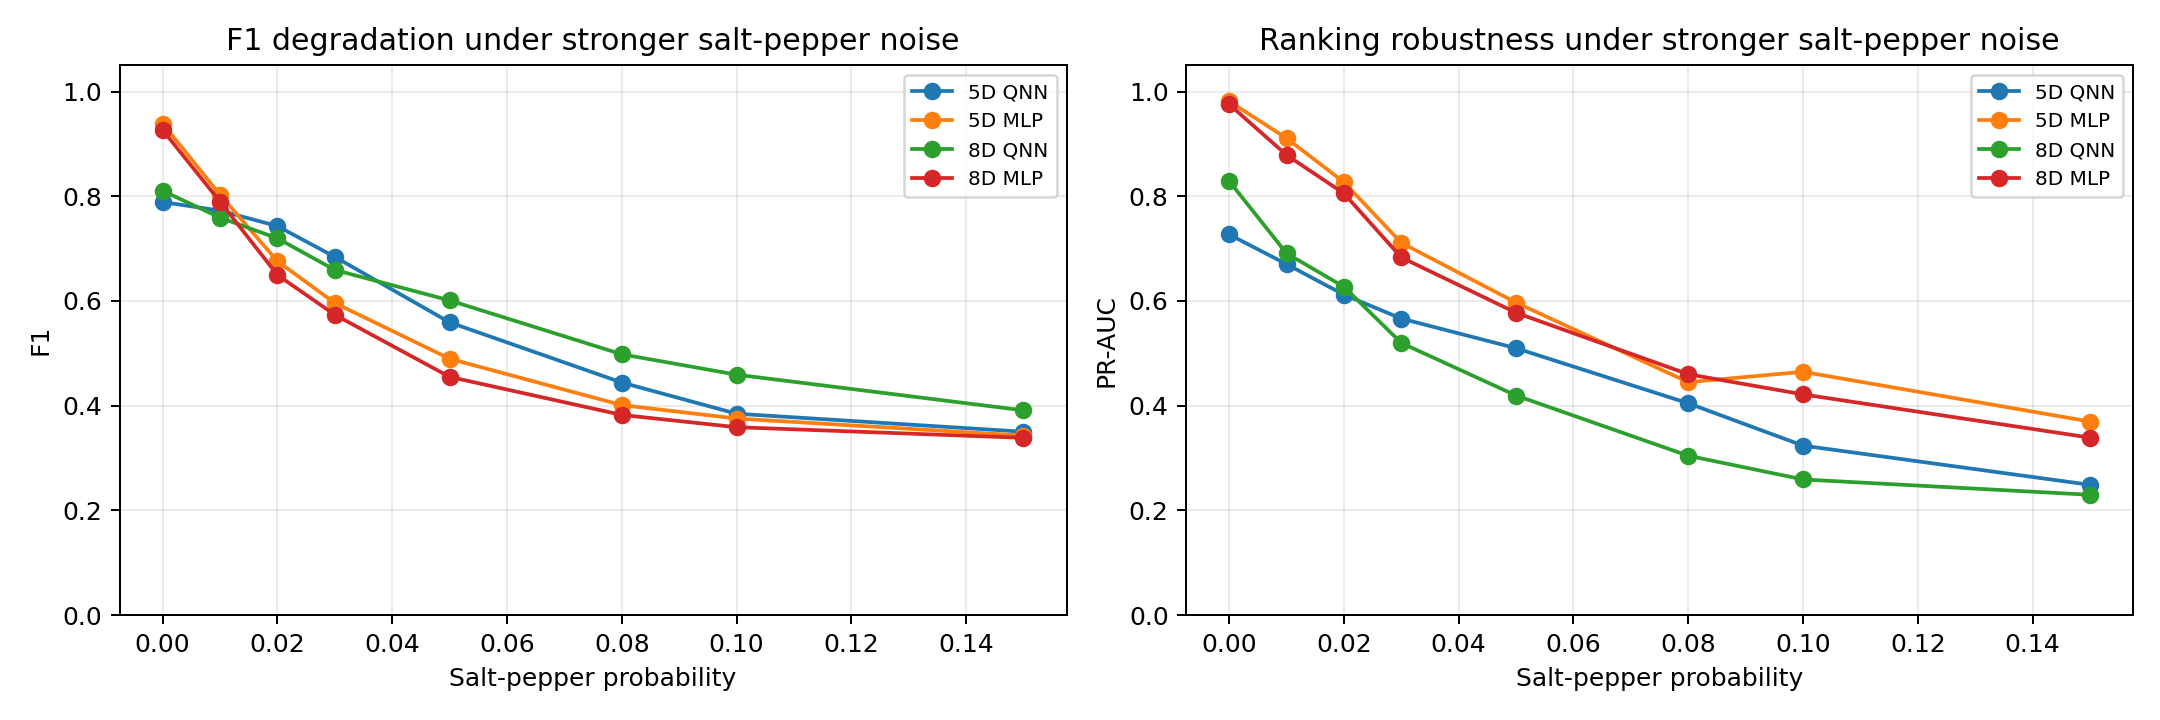

Values plotted in this chart, from the file beside it:
feature_dim, method, saltpepper_value, train_samples, test_samples, threshold, precision, recall, f1, pr_auc
5D, MLP, 0.0, 4500, 1500, 0.2748, 0.934, 0.9433, 0.9386, 0.9814
5D, QNN, 0.0, 160, 1500, 0.4852, 0.7288, 0.86, 0.789, 0.7271
5D, MLP, 0.01, 4500, 1500, 0.2748, 0.6951, 0.95, 0.8028, 0.9108
5D, QNN, 0.01, 160, 1500, 0.4852, 0.6865, 0.8833, 0.7726, 0.6702
5D, MLP, 0.02, 4500, 1500, 0.2748, 0.5207, 0.9633, 0.676, 0.8269
5D, QNN, 0.02, 160, 1500, 0.4852, 0.6394, 0.8867, 0.743, 0.6119
5D, MLP, 0.03, 4500, 1500, 0.2748, 0.4309, 0.9667, 0.5961, 0.7111
5D, QNN, 0.03, 160, 1500, 0.4852, 0.5482, 0.91, 0.6842, 0.5664
5D, MLP, 0.05, 4500, 1500, 0.2748, 0.3253, 0.99, 0.4897, 0.5969
5D, QNN, 0.05, 160, 1500, 0.4852, 0.4029, 0.9133, 0.5592, 0.5098
5D, MLP, 0.08, 4500, 1500, 0.2748, 0.2517, 0.9867, 0.4011, 0.445
5D, QNN, 0.08, 160, 1500, 0.4852, 0.2932, 0.9167, 0.4443, 0.4046
5D, MLP, 0.1, 4500, 1500, 0.2748, 0.2317, 0.99, 0.3755, 0.4647
5D, QNN, 0.1, 160, 1500, 0.4852, 0.2444, 0.9033, 0.3847, 0.3237
5D, MLP, 0.15, 4500, 1500, 0.2748, 0.2071, 0.9967, 0.3429, 0.3697
5D, QNN, 0.15, 160, 1500, 0.4852, 0.2163, 0.92, 0.3503, 0.2489
8D, MLP, 0.0, 4500, 1500, 0.05082, 0.8896, 0.9667, 0.9265, 0.9756
8D, QNN, 0.0, 220, 1500, 0.7114, 0.7949, 0.8267, 0.8105, 0.8289
8D, MLP, 0.01, 4500, 1500, 0.05082, 0.6629, 0.9767, 0.7898, 0.8788
8D, QNN, 0.01, 220, 1500, 0.7114, 0.6817, 0.8567, 0.7592, 0.691
8D, MLP, 0.02, 4500, 1500, 0.05082, 0.4867, 0.9767, 0.6497, 0.8054
8D, QNN, 0.02, 220, 1500, 0.7114, 0.6187, 0.86, 0.7197, 0.6271
8D, MLP, 0.03, 4500, 1500, 0.05082, 0.4044, 0.9867, 0.5736, 0.6832
8D, QNN, 0.03, 220, 1500, 0.7114, 0.5224, 0.8933, 0.6593, 0.5198
8D, MLP, 0.05, 4500, 1500, 0.05082, 0.2949, 0.9967, 0.4551, 0.5775
8D, QNN, 0.05, 220, 1500, 0.7114, 0.4496, 0.9067, 0.6011, 0.4194
8D, MLP, 0.08, 4500, 1500, 0.05082, 0.2366, 0.9967, 0.3824, 0.4601
8D, QNN, 0.08, 220, 1500, 0.7114, 0.3402, 0.93, 0.4982, 0.3044
8D, MLP, 0.1, 4500, 1500, 0.05082, 0.2189, 0.9967, 0.3589, 0.4216
8D, QNN, 0.1, 220, 1500, 0.7114, 0.306, 0.92, 0.4592, 0.2591
8D, MLP, 0.15, 4500, 1500, 0.05082, 0.2038, 1.0, 0.3386, 0.339
8D, QNN, 0.15, 220, 1500, 0.7114, 0.2489, 0.9133, 0.3911, 0.2298
